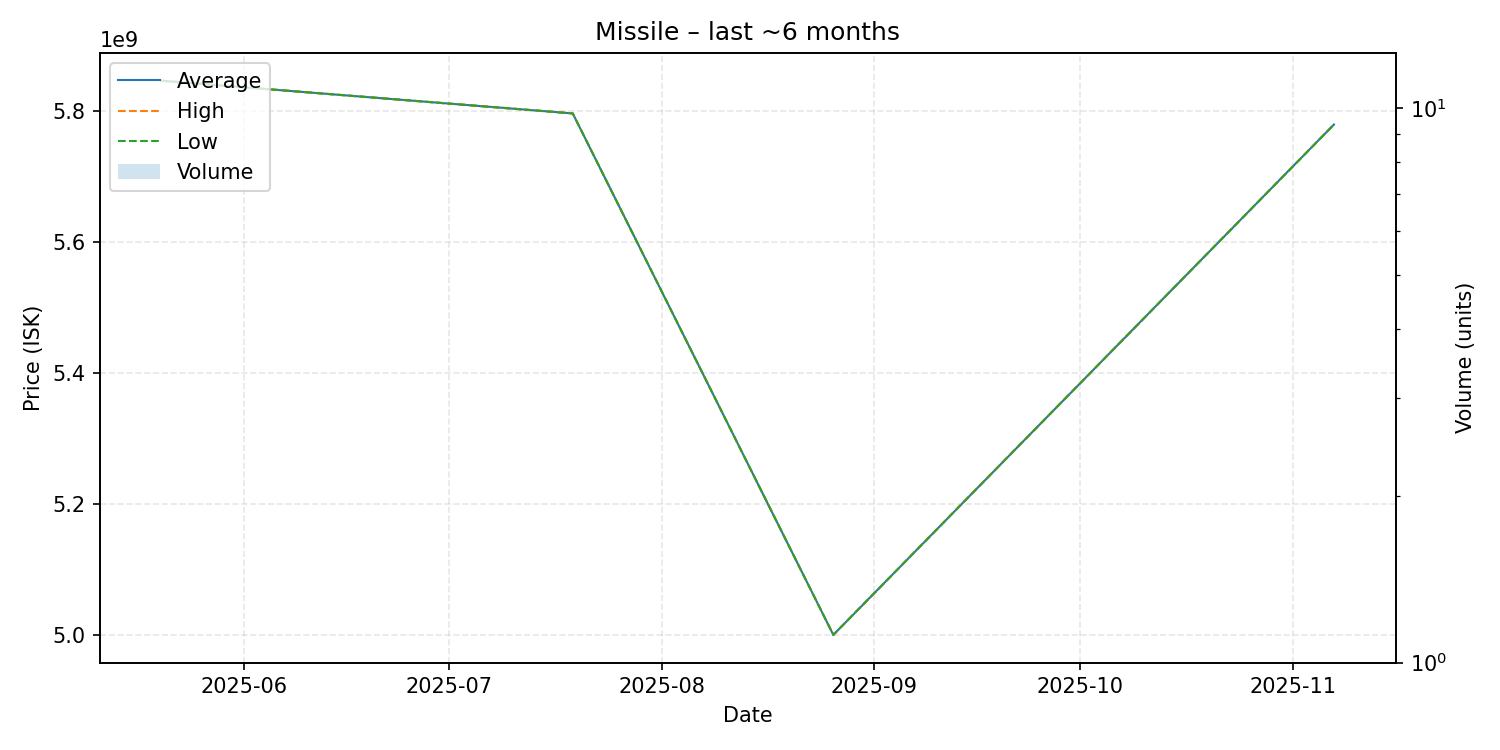

Data behind this chart, as committed beside it:
date, average, highest, lowest, order_count, volume
2025-05-20, 5847000000, 5847000000, 5847000000, 1, 1
2025-07-19, 5797000000, 5797000000, 5797000000, 1, 1
2025-08-26, 5000000000, 5000000000, 5000000000, 1, 1
2025-11-07, 5780000000, 5780000000, 5780000000, 1, 1
